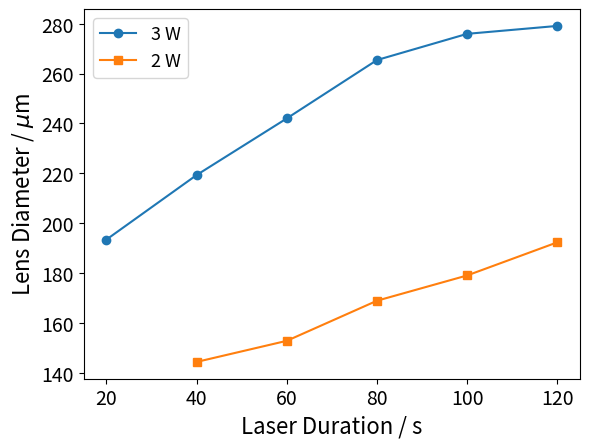

Here is the Python script that generated this plot:
#%%
import numpy as np
import matplotlib.pyplot as plt
from mpl_toolkits.axes_grid1.inset_locator import inset_axes

times_1W = [150, 300, 480, 540]
diam_1W = [57.8, 114.73, 99.81, 132.12] 

times_2W = [20, 40, 60, 80, 100, 120]
diam_2W = [193.47, 219.33, 242.03, 265.42, 275.92, 279.09]

times_3W = [40, 60, 80, 100, 120]
diam_3W = [144.43, 152.89, 168.96, 179.09, 192.37]

fig, ax = plt.subplots()

# main plot
ax.plot(times_2W, diam_2W, marker='o', label="3 W")
ax.plot(times_3W, diam_3W, marker='s', label="2 W")

ax.set_ylabel("Lens Diameter / $\mu$m", fontsize=16)
ax.set_xlabel("Laser Duration / s", fontsize=16)

ax.tick_params(axis='both', labelsize=14)

ax.legend(fontsize=13)
##ax.set_ylim([140, 350])
# inset for 1W
#axins = inset_axes(ax, width="40%", height="40%", loc="upper left")

#axins.plot(times_1W, diam_1W, marker='o', color='tab:green', label="1 W")
#axins.set_title("1 W", fontsize=12)
#axins.tick_params(axis='both', labelsize=10)

plt.show()
# %%
